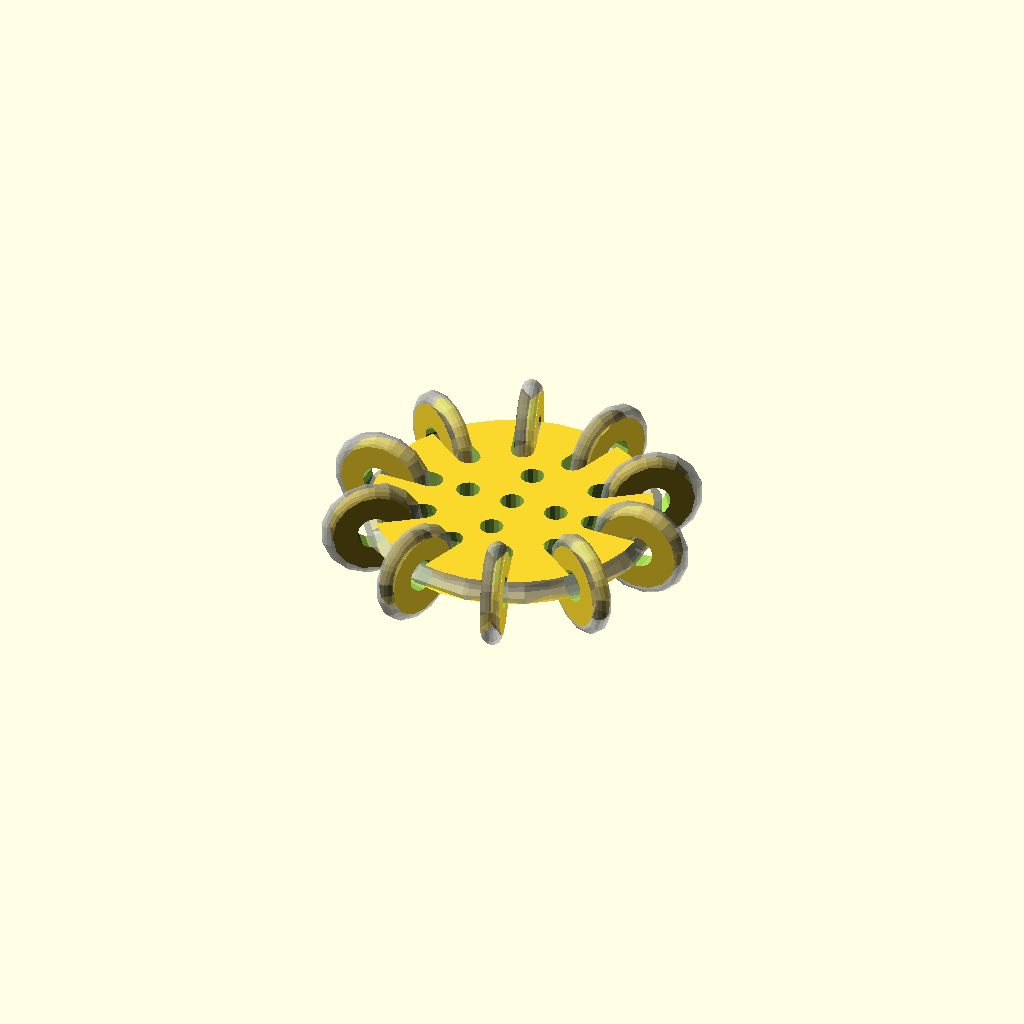
Cell 1: rendered with the file's own defaults.
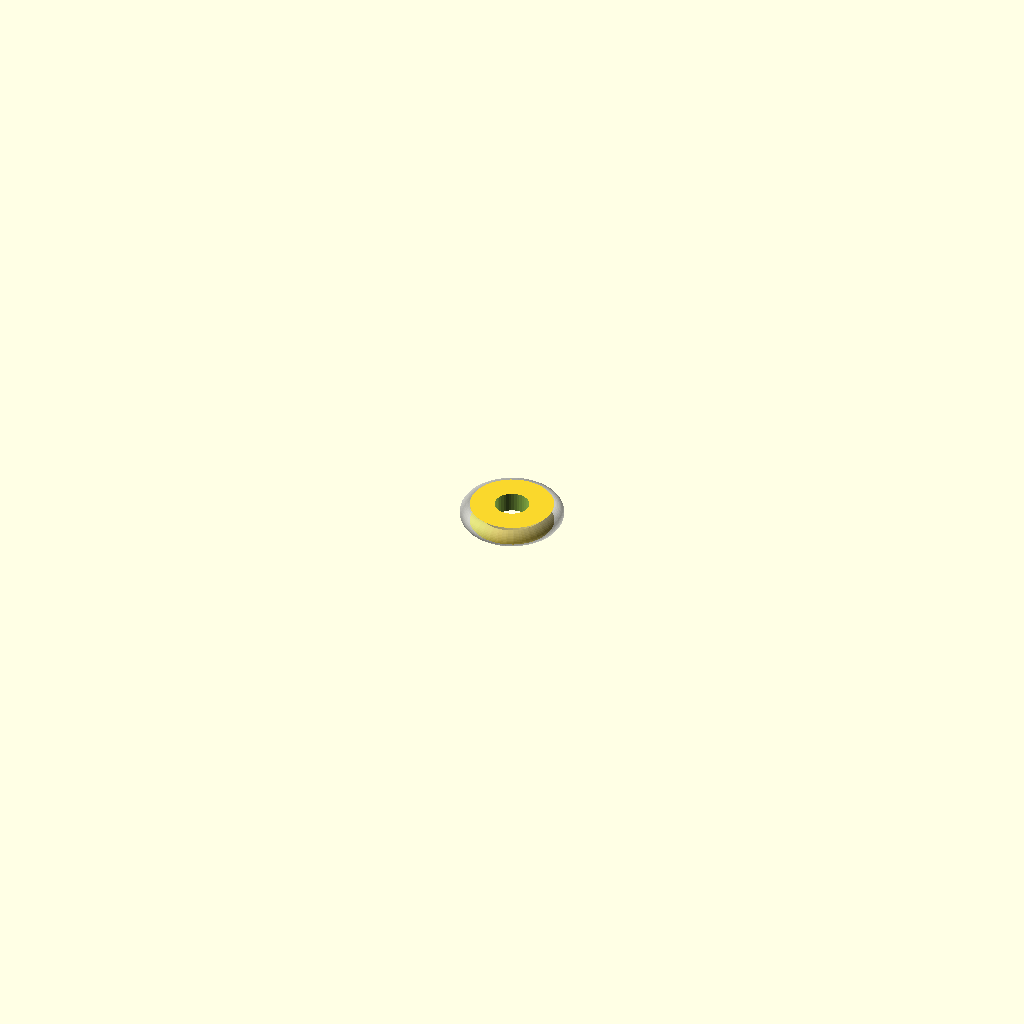
Cell 2: part = "spinner" (everything else at default).
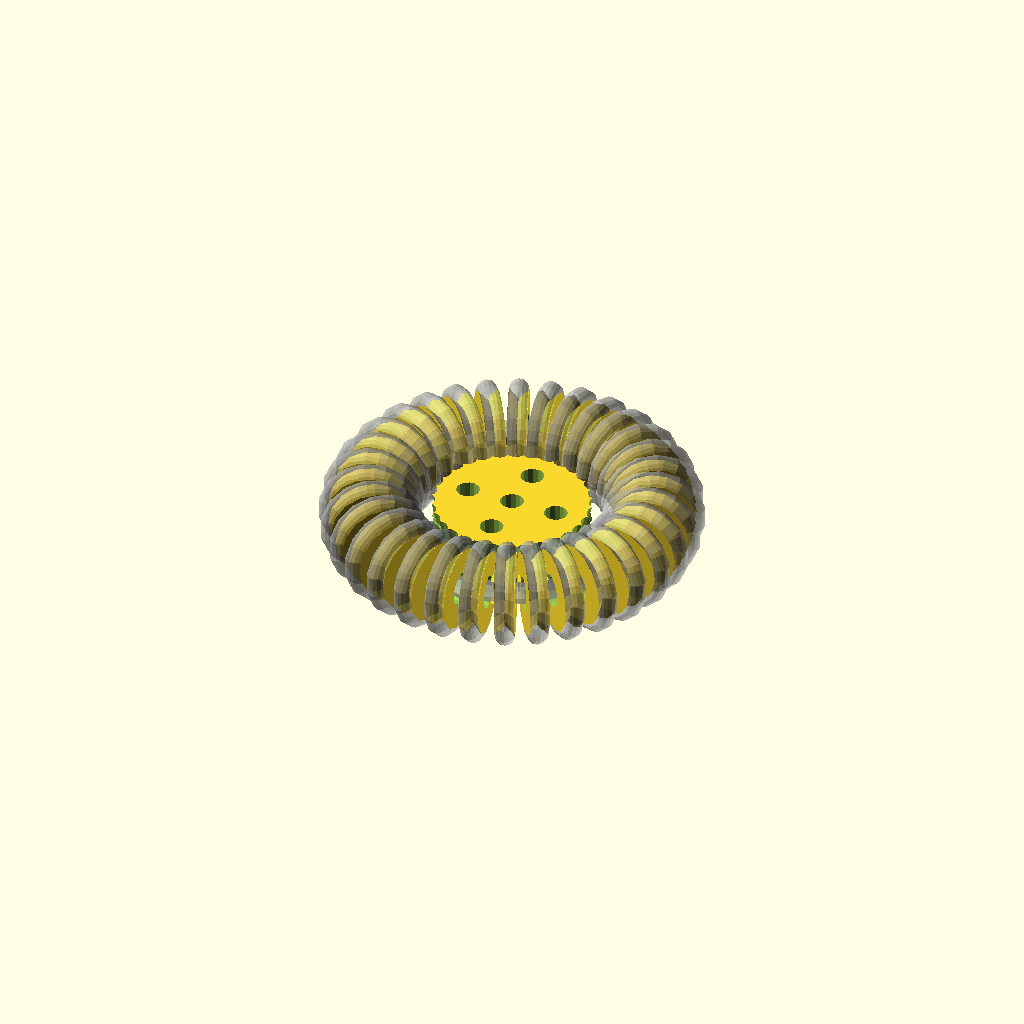
Cell 3: num_spinners = 32 (everything else at default).
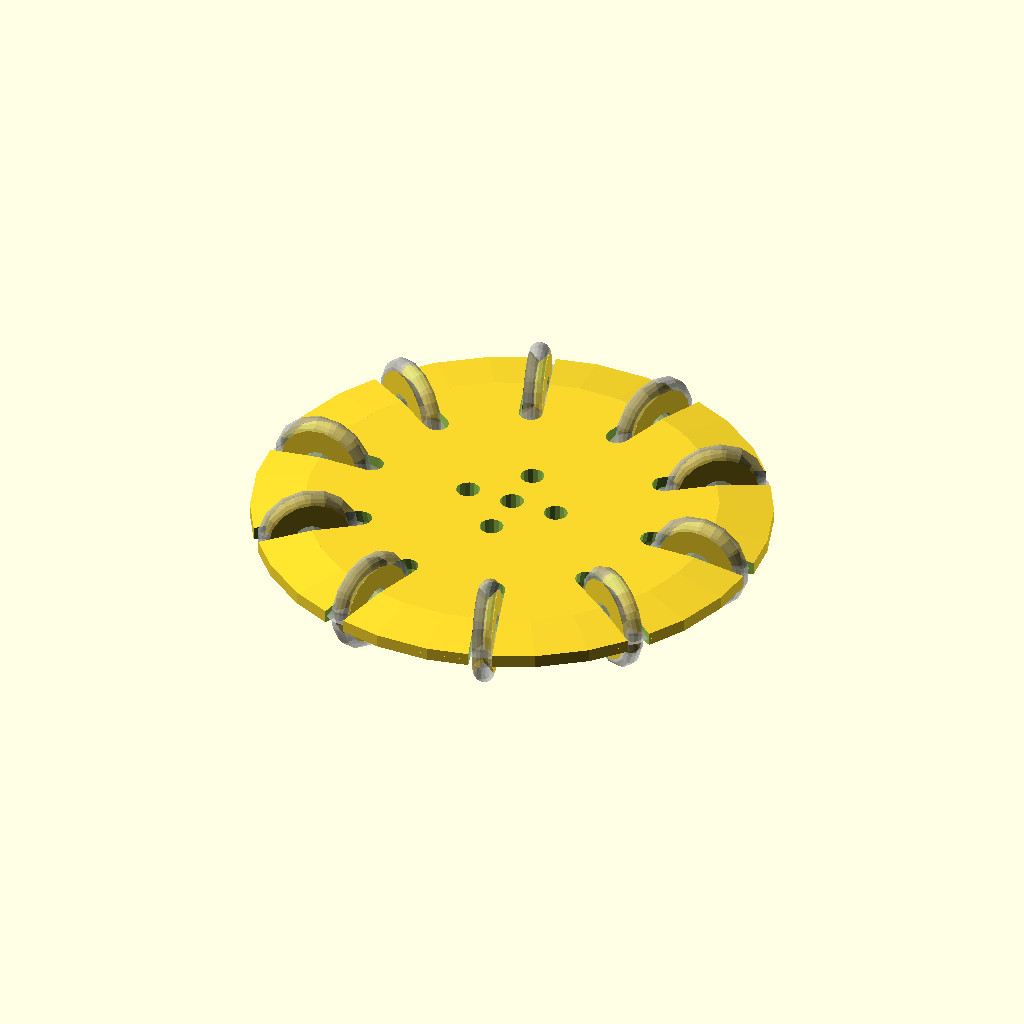
Cell 4: splitring_id = 65 (everything else at default).
One fixed orthographic camera (rotation 55°, 0°, 25°; colour scheme Cornfield) for every cell.
The OpenSCAD source (scadFiles/792347/1265325.scad):
/* [Global] */



// Which part would you like to see?

part = "everything"; // [spinner:Spinner,halfhub:Half-hub,hub:Full hub (not recommended),everything:Everything together (for preview only)]



/* [Hidden] */



// Render O-ring and split ring as transparent overlays?

show_extras = 1; // [1:Yes,0:No]



/* [Hub] */



// Inner diameter of the split ring (mm) (32.5 for a 1.5" split ring)

splitring_id = 32.5; // 



// Outer diameter of the split ring (mm) (38 for a 1.5" split ring)

splitring_od = 38; // 



// Height/thickness of the split ring (mm) (3.3 for a 1.5" split ring)

splitring_height = 3.3;



// Diameter of the center hole (mm)

hub_center_hole_od = 3; // 



// Number of additional holes in the hub:

hub_side_holes_count = 4; // [0:16]



// Distance from the center for the additional holes (mm)

hub_side_holes_dist = 6; // 



// Diameter of the additional holes (mm)

hub_side_holes_dia = 3;  // 



// What fraction of the hub is the inner flat part vs. the tapered? Setting to 0 means very tight fit, setting to 100 means very loose fit (no taper at all!) 

hub_flat_percentage = 50; // [0:100]

hub_flat_ratio = hub_flat_percentage/100;



/* [Spinners] */



// Number of spinners

num_spinners = 10; // [0:32]



// Inner diameter of the rubber O-ring (mm)

oring_id = 8; // 



// Outer diameter of the rubber O-ring (mm)

oring_od = 13; // 



// Excess margin beyond the split ring to widen the spinner's hole (mm)

spinner_hole_margin = 0.5;



// How much wider should the hub slots be than the spinners? 0.2 means 20% wider. Wider means reduced chance of friction, but reduced strength, and the possibility of the spinners rocking laterally.

spinner_margin_theta = 0.2;



// How much deeper should the hub slots be than the spinners? 0.3 means 30% deeper. Deeper means reduced chance of friction, but reduced strength.

spinner_margin_r = 0.3;



splitring_cd = (splitring_od+splitring_id)/2;

splitring_width = (splitring_od-splitring_id)/2;

oring_cd = (oring_od+oring_id)/2;

oring_width = (oring_od-oring_id)/2;



if (part == "spinner") {

    $fn=40;

    spinner();

} else if (part == "halfhub") {

    $fn=30;

    rotate([180,0,0]) halfhub();

} else if (part == "hub") {

    $fn=30;

    hub(); 

} else if (part == "everything") {

    $fn=15;

    hub();

    multi_spinners();

}



module halfpiece(d1,d2,h,hole_od) {

    difference() {

        cylinder(d1=d1, d2=d2, h=h/2);

        translate([0,0,-1]) cylinder(h=h+1, d=hole_od);

    }

}

module piece(d1,d2,h,hole_od) {

    halfpiece(d1,d2,h,hole_od);

    scale([1,1,-1]) halfpiece(d1,d2,h,hole_od);

}



module spinner() {

    piece(oring_id,oring_cd,oring_width,max(splitring_height,splitring_width)+spinner_hole_margin*2);

    if (show_extras) %oring();

}



module oring() {

    rotate_extrude(convexity=10) translate([oring_cd/2,0,0]) circle(d=oring_width);

}



module splitring() {

    //rotate_extrude(convexity=10) translate([splitring_cd/2,0,0]) circle(d=splitring_width);

    rotate_extrude(convexity=10) translate([splitring_cd/2,0,0]) 

        polygon([

            [-splitring_width/2,0],

            [0, +splitring_height/2],

            [+splitring_width/2,0],

            [0, -splitring_height/2]

        ]);

}





module spinner_with_oring(dx=0,dy=0) {

    oring();

    translate([0,0,-oring_width/2]) cylinder(d=oring_cd, h=oring_width);

    

}



module at_spinnerpoints() {

    for (i = [0:num_spinners-1]) {

        rz = i/num_spinners*360;

        rotate([0,0,rz]) translate([splitring_cd/2,0,0]) rotate([90,0,0]) children();

    }

}



module multi_spinners() {

    at_spinnerpoints() spinner();

}



module halfhub() {

    difference() {

        union() {

            //cylinder($fn=$fn*2, d1=splitring_id, d2=splitring_cd, h=splitring_height/2);

            halfhub_flat_height = splitring_height/2 * hub_flat_ratio;

            halfhub_angle_height = splitring_height/2 * (1-hub_flat_ratio);

            cylinder($fn=$fn*2, d=splitring_id, h=halfhub_flat_height);

            translate([0,0,halfhub_flat_height]) 

                cylinder($fn=$fn*2, d1=splitring_id, d2=splitring_cd, h=halfhub_angle_height);

        }

        translate([0,0,-1]) cylinder(h=splitring_height+1, d=hub_center_hole_od);

        at_spinnerpoints() 

            scale([1+spinner_margin_r,1+spinner_margin_r,1+spinner_margin_theta]) spinner_with_oring();

        for (i = [0:hub_side_holes_count-1]) {

            rz = i/hub_side_holes_count*360;

            rotate([0,0,rz]) translate([hub_side_holes_dist,0,-1]) cylinder(h=splitring_height+1, d=hub_side_holes_dia);

        }

    }

}



module hub() {

    halfhub();

    scale([1,1,-1]) halfhub();

    if (show_extras) %splitring();

}

//hub();

//multi_spinners();

//spinner_with_oring();
Customizer parameters (derived from the source; name, type, default, range or options):
part: string, default "everything", options "spinner", "halfhub", "hub", "everything"
splitring_id: number, default 32.5
splitring_od: number, default 38
splitring_height: number, default 3.3
hub_center_hole_od: number, default 3
hub_side_holes_count: number, default 4, range 0 to 16
hub_side_holes_dist: number, default 6
hub_side_holes_dia: number, default 3
hub_flat_percentage: number, default 50, range 0 to 100
num_spinners: number, default 10, range 0 to 32
oring_id: number, default 8
oring_od: number, default 13
spinner_hole_margin: number, default 0.5
spinner_margin_theta: number, default 0.2
spinner_margin_r: number, default 0.3
